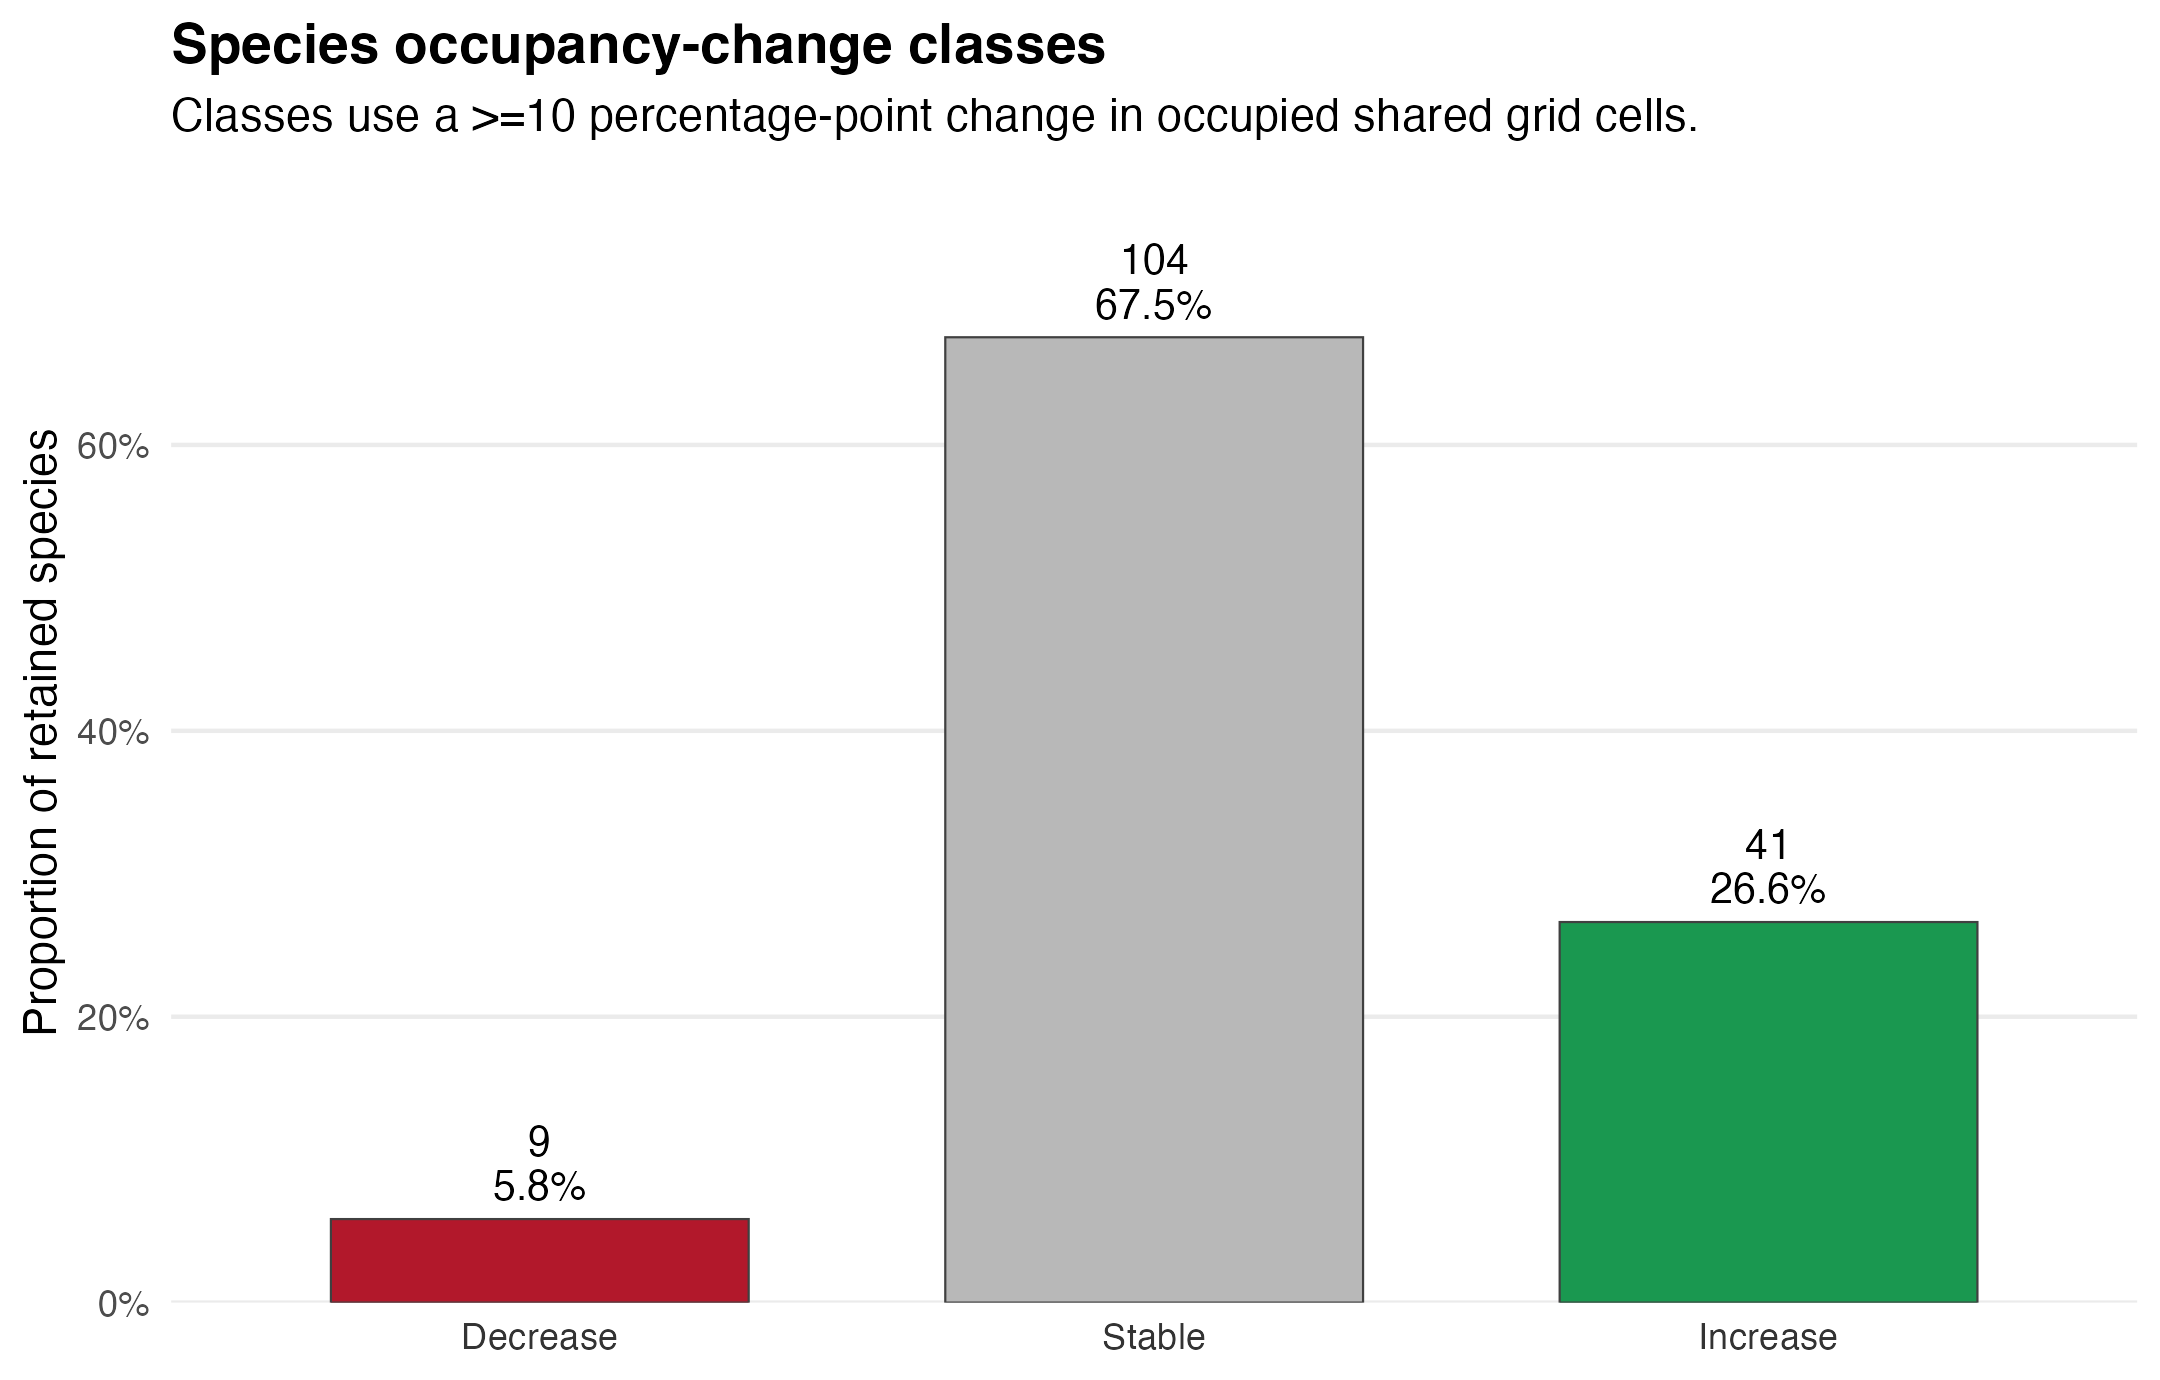

Source data for this figure (header and first rows):
change_class, n_species, total_species, proportion_species, percentage_species
Decrease, 9, 154, 0.05844, 5.844
Stable, 104, 154, 0.6753, 67.53
Increase, 41, 154, 0.2662, 26.62
